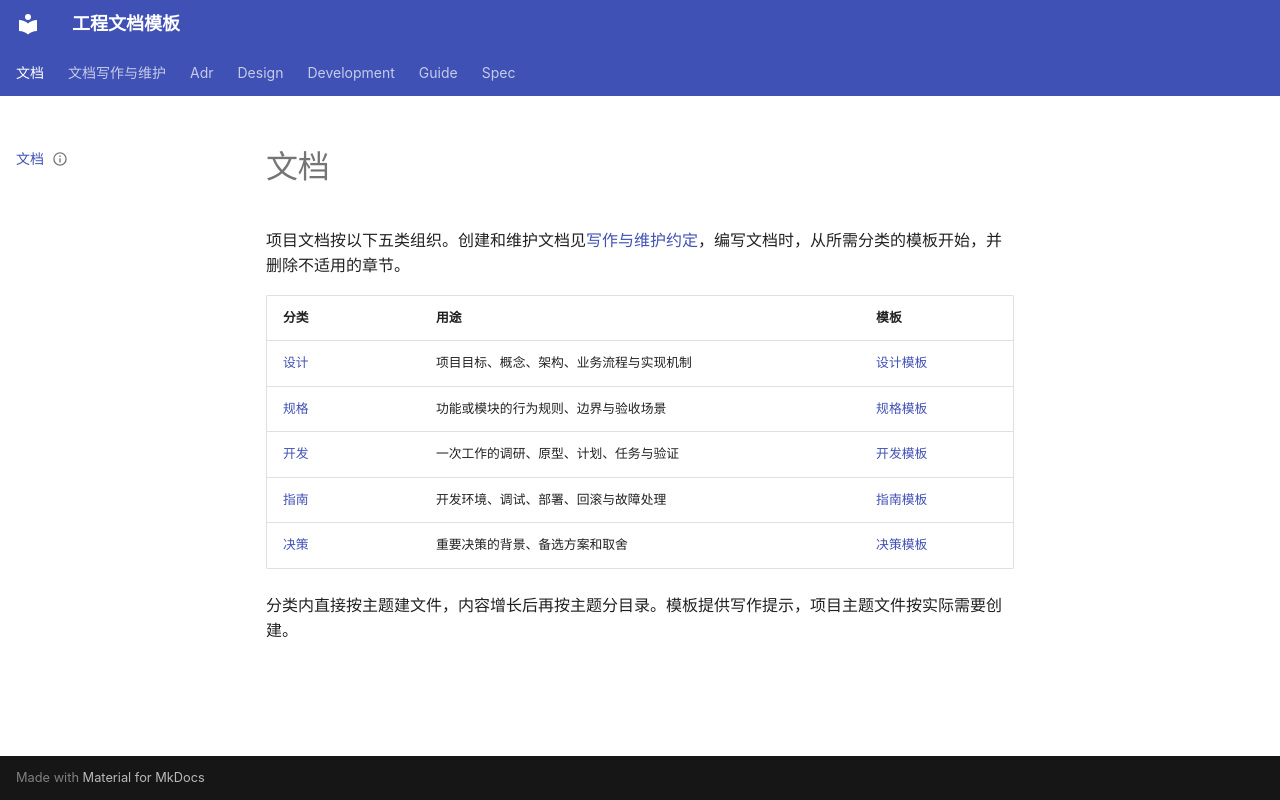

repository: lihaotong0712/project-docs-starter · page: index.html · generator: mkdocs

---
type: index
status: Accepted
updated: 2026-10-23
---

# 文档

项目文档按以下五类组织。创建和维护文档见[写作与维护约定](authoring.md)，编写文档时，从所需分类的模板开始，并删除不适用的章节。

| 分类 | 用途 | 模板 |
| --- | --- | --- |
| [设计](design/README.md) | 项目目标、概念、架构、业务流程与实现机制 | [设计模板](design/TEMPLATE.md) |
| [规格](spec/README.md) | 功能或模块的行为规则、边界与验收场景 | [规格模板](spec/TEMPLATE.md) |
| [开发](development/README.md) | 一次工作的调研、原型、计划、任务与验证 | [开发模板](development/TEMPLATE.md) |
| [指南](guide/README.md) | 开发环境、调试、部署、回滚与故障处理 | [指南模板](guide/TEMPLATE.md) |
| [决策](adr/README.md) | 重要决策的背景、备选方案和取舍 | [决策模板](adr/TEMPLATE.md) |

分类内直接按主题建文件，内容增长后再按主题分目录。模板提供写作提示，项目主题文件按实际需要创建。
